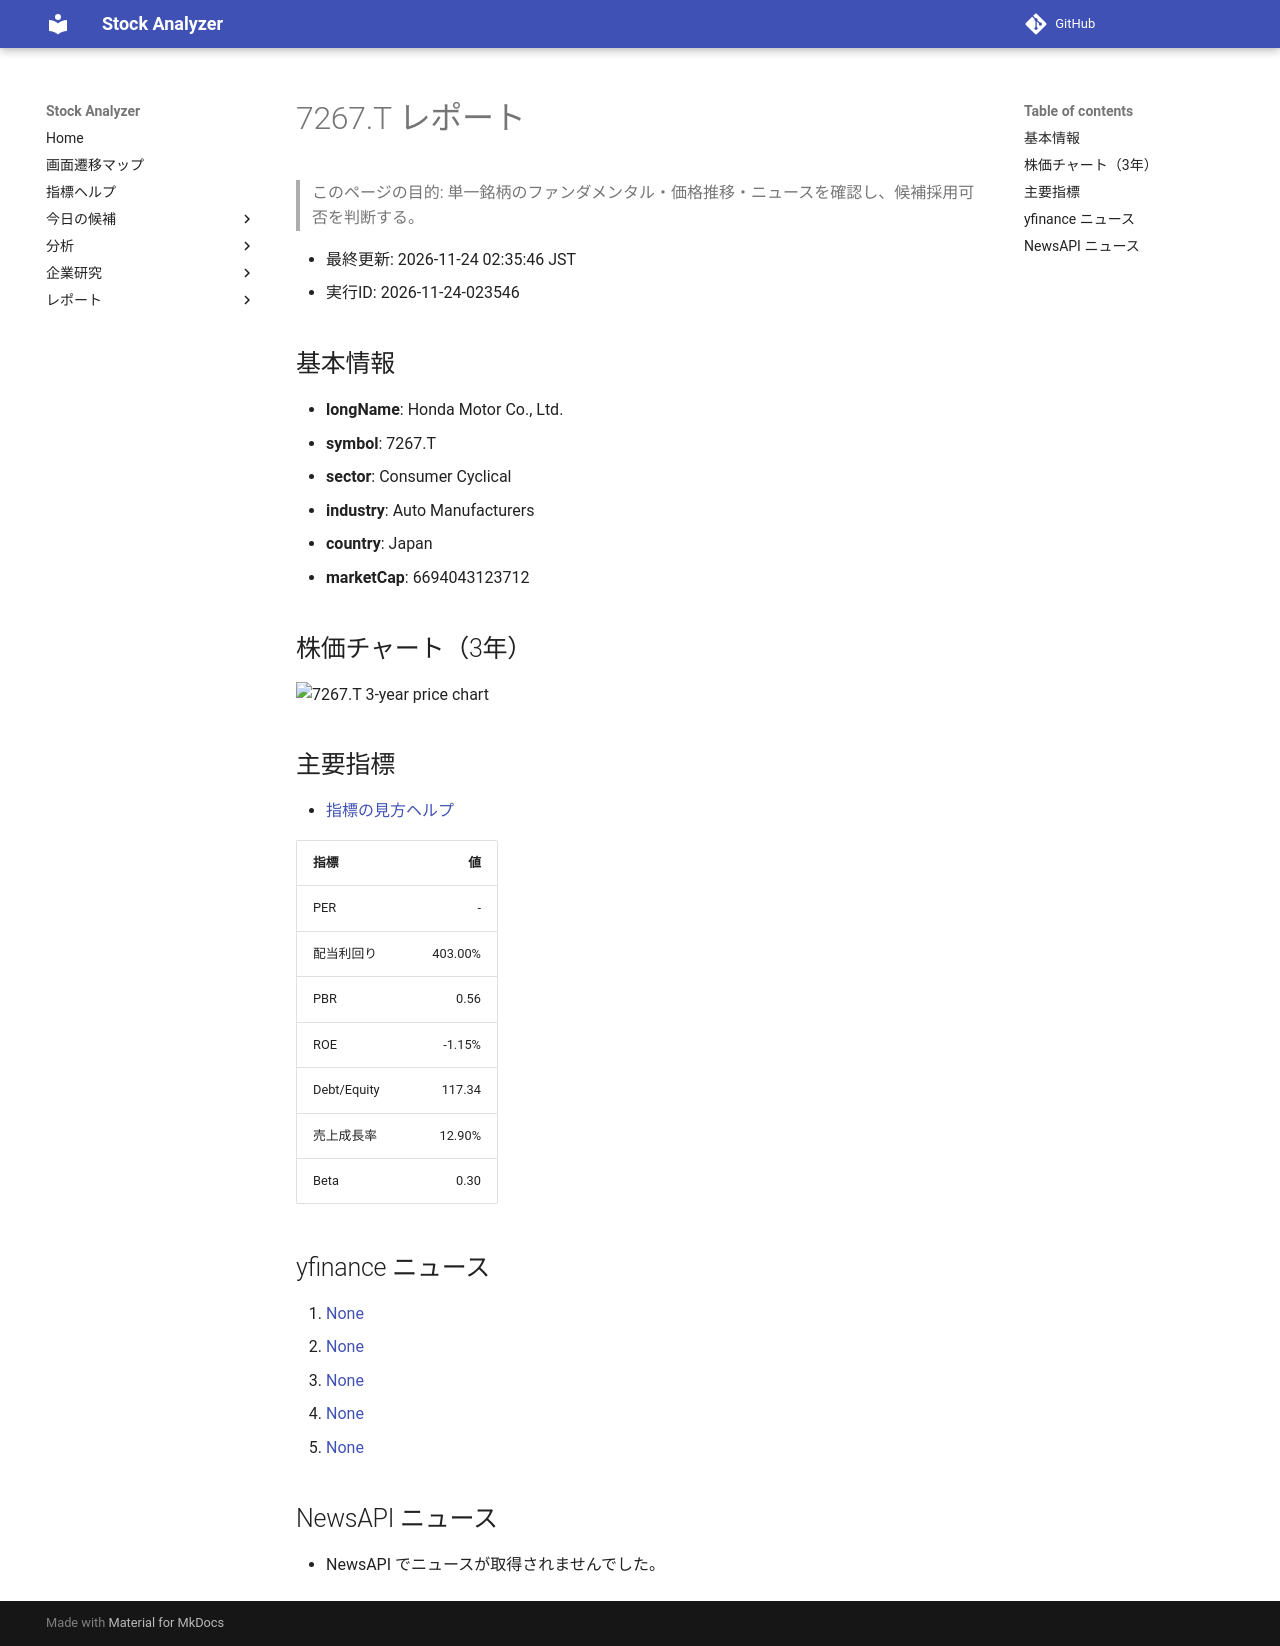

repository: Yumi-note/Making-APP · page: stocks/2026-11-24/023546/7267_T/index.html · generator: mkdocs

# 7267.T レポート

> このページの目的: 単一銘柄のファンダメンタル・価格推移・ニュースを確認し、候補採用可否を判断する。

- 最終更新: 2026-11-24 02:35:46 JST
- 実行ID: 2026-11-24-023546

## 基本情報

- **longName**: Honda Motor Co., Ltd.
- **symbol**: 7267.T
- **sector**: Consumer Cyclical
- **industry**: Auto Manufacturers
- **country**: Japan
- **marketCap**: 6694043123712

## 株価チャート（3年）

![7267.T 3-year price chart](7267_T_3y.png)

## 主要指標

- [指標の見方ヘルプ](../../../../indicators.md)

| 指標 | 値 |
|---|---:|
| PER | - |
| 配当利回り | 403.00% |
| PBR | 0.56 |
| ROE | -1.15% |
| Debt/Equity | 117.34 |
| 売上成長率 | 12.90% |
| Beta | 0.30 |

## yfinance ニュース

1. [None](None)
2. [None](None)
3. [None](None)
4. [None](None)
5. [None](None)

## NewsAPI ニュース

- NewsAPI でニュースが取得されませんでした。
